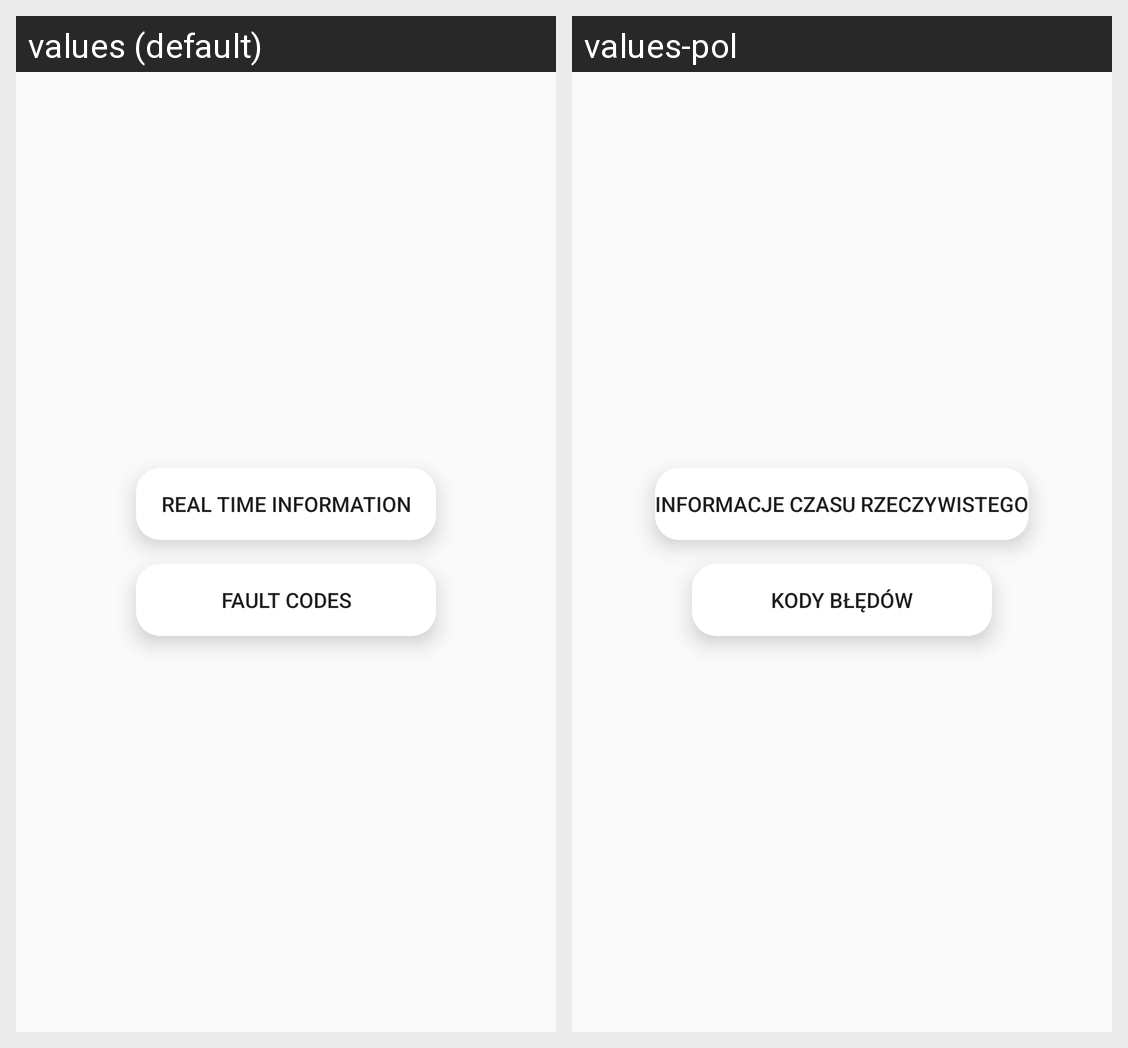

Here is an Android app screen in its default locale and in the app's own translations. Write out the translated-string differences for the strings that appear on this screen.
Android screen res/layout/activity_main_menu.xml rendered under 2 locales, left to right: values (default), values-pol. Device: Nexus 5 (rendered at 1080×1920; each locale shown at half size, 540×960, under a caption strip naming it); theme AppTheme.
Strings drawn on this screen, with the default value and each locale's value (text and hints the layout hard-codes, and strings that could not be matched under every locale, appear in the picture but are not listed):

btnRealTimeInformation
  values: Real Time Information
  values-pol: Informacje Czasu Rzeczywistego

faultCodes
  values: Fault Codes
  values-pol: Kody Błędów
